The GitHub repository rjohnson279/Caribbean-and-Hawaiian-Marine-Reef-Life-Image-Classification contains a labelled image folder "Caribbean-and-Hawaii-Marine-Life-1" with 5 categories: cuttlefish, eagle ray, green sea turtle, reef triggerfish, stingray. Examples follow, each with its label.

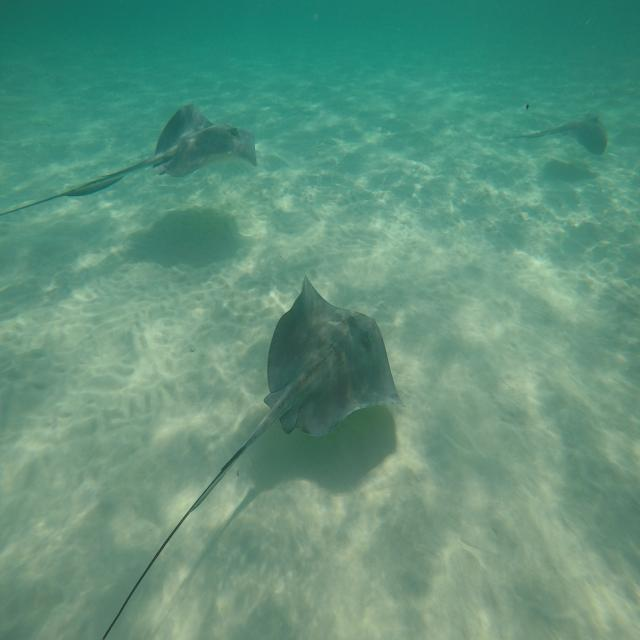
Label: stingray

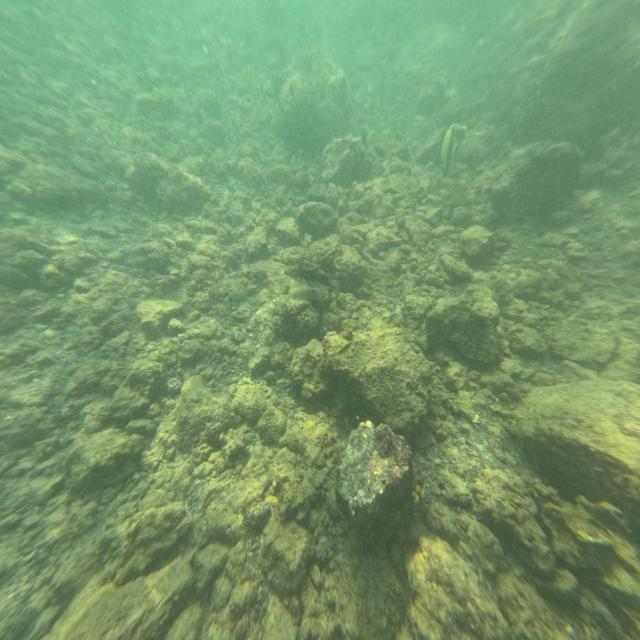
Label: reef triggerfish

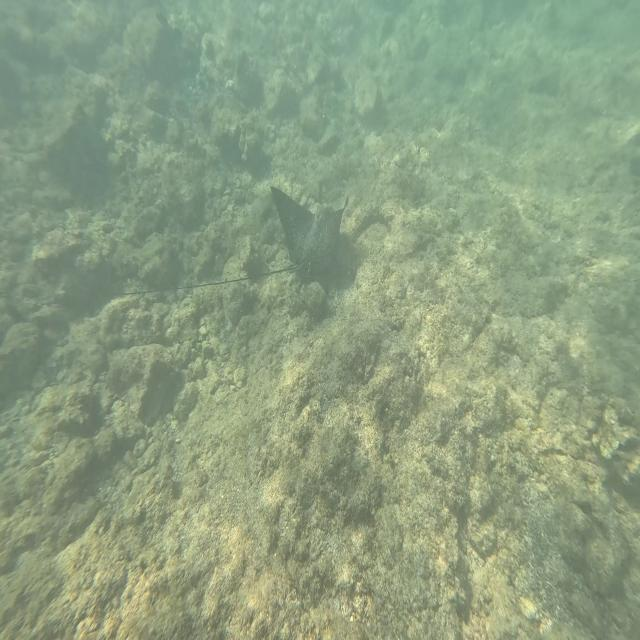
Label: eagle ray

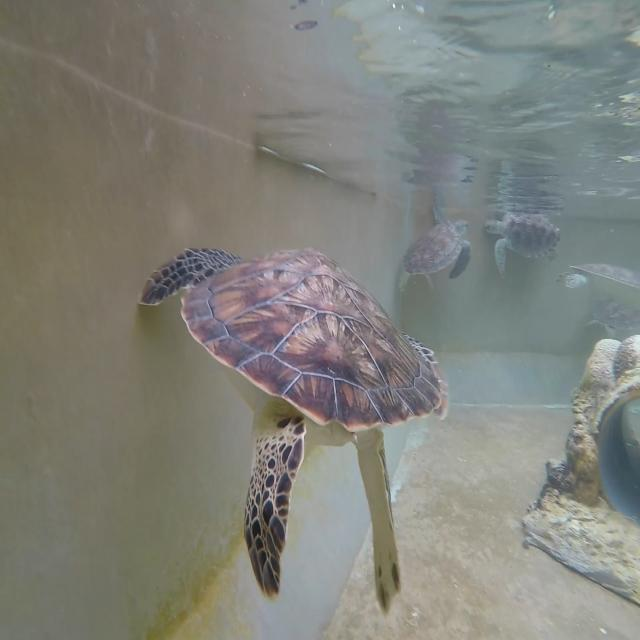
Label: green sea turtle

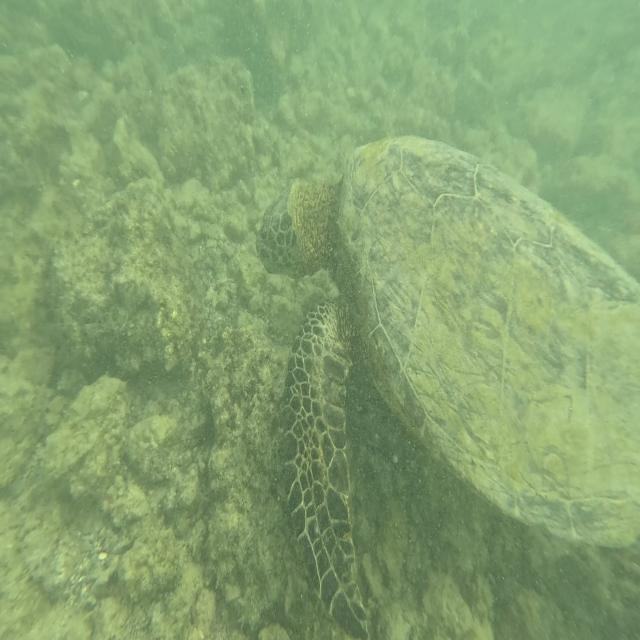
Label: green sea turtle

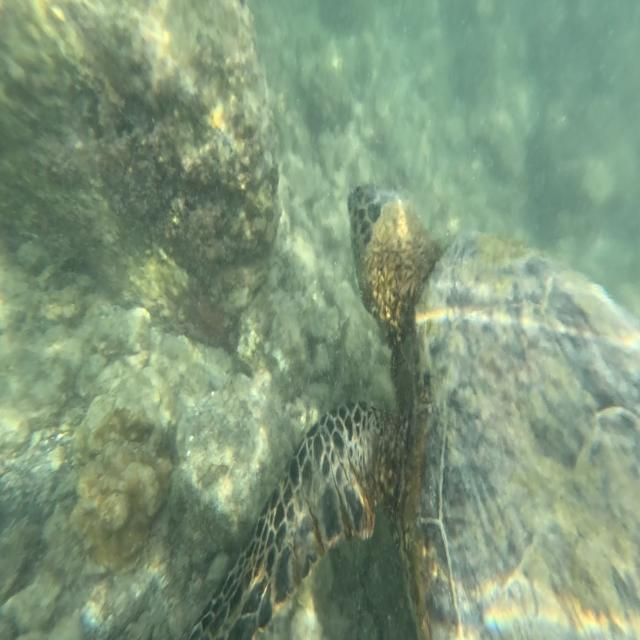
Label: green sea turtle
